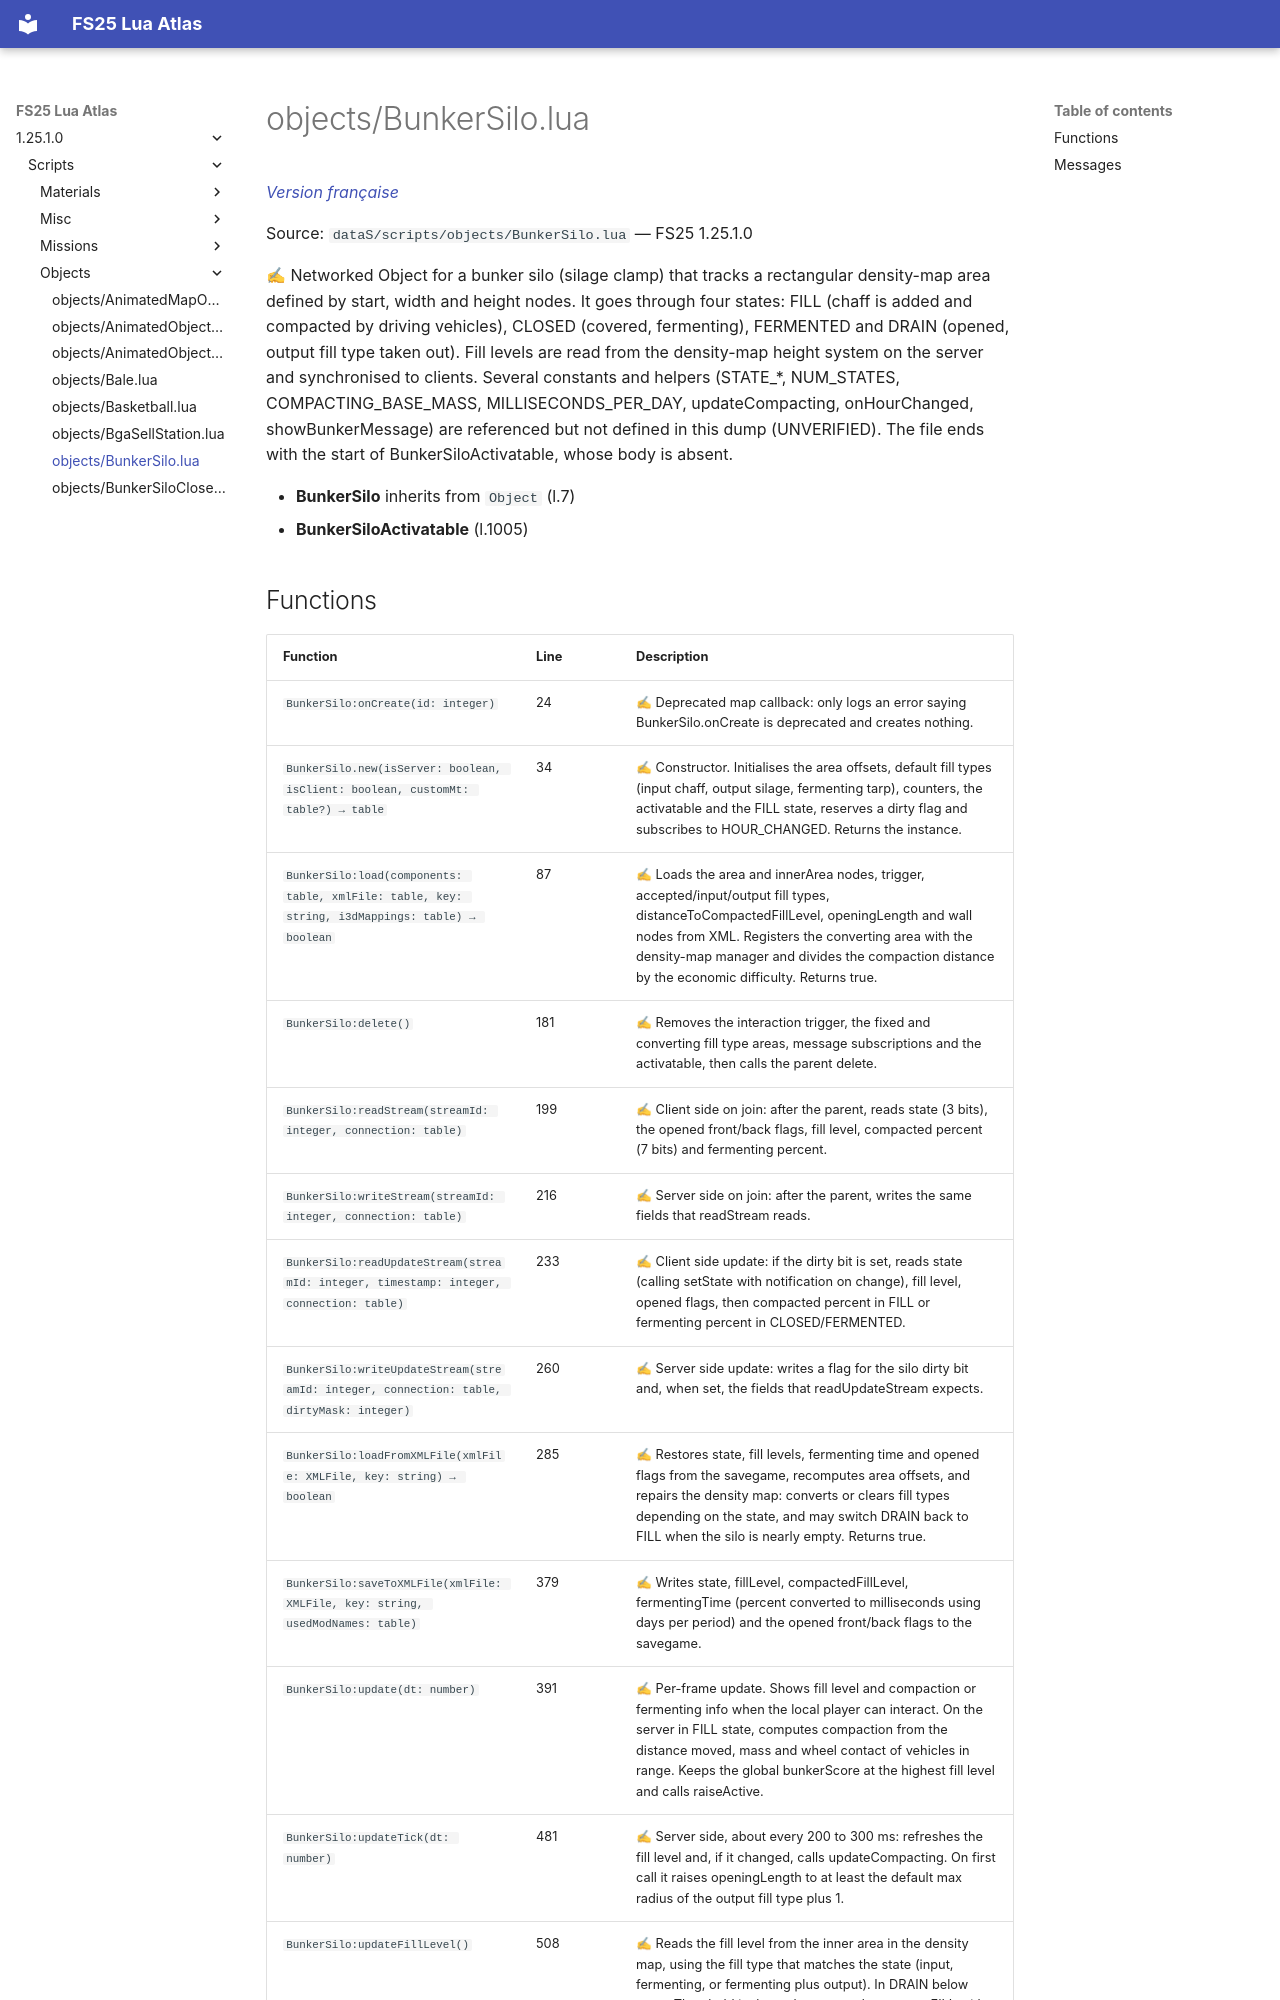

repository: Tim0219800/fs25-lua-atlas · page: 1.25.1.0/scripts/objects/BunkerSilo.html · generator: mkdocs

# objects/BunkerSilo.lua

*[Version française](../../fr/scripts/objects/BunkerSilo.md)*

Source: `dataS/scripts/objects/BunkerSilo.lua` — FS25 1.25.1.0

✍ Networked Object for a bunker silo (silage clamp) that tracks a rectangular density-map area defined by start, width and height nodes. It goes through four states: FILL (chaff is added and compacted by driving vehicles), CLOSED (covered, fermenting), FERMENTED and DRAIN (opened, output fill type taken out). Fill levels are read from the density-map height system on the server and synchronised to clients. Several constants and helpers (STATE_*, NUM_STATES, COMPACTING_BASE_MASS, MILLISECONDS_PER_DAY, updateCompacting, onHourChanged, showBunkerMessage) are referenced but not defined in this dump (UNVERIFIED). The file ends with the start of BunkerSiloActivatable, whose body is absent.

- **BunkerSilo** inherits from `Object` (l.7)
- **BunkerSiloActivatable** (l.1005)
